Run: headless pygame with SDL's dummy video driver; simulated clock (each Clock.tick advances the game by its frame time, no real sleeping); random seed 0; keys injected as events and as key.get_pressed() state; no mouse input.
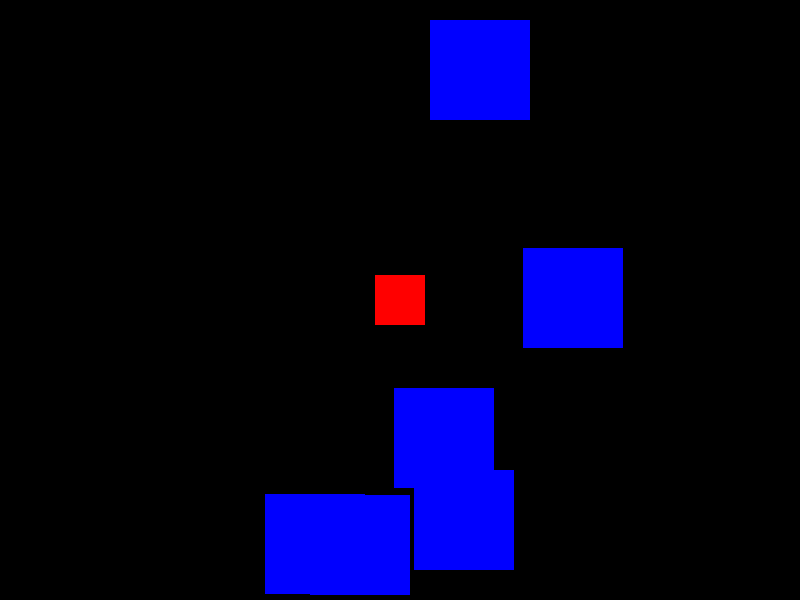
Frame 1 of 4 · flips 1–60 · no input
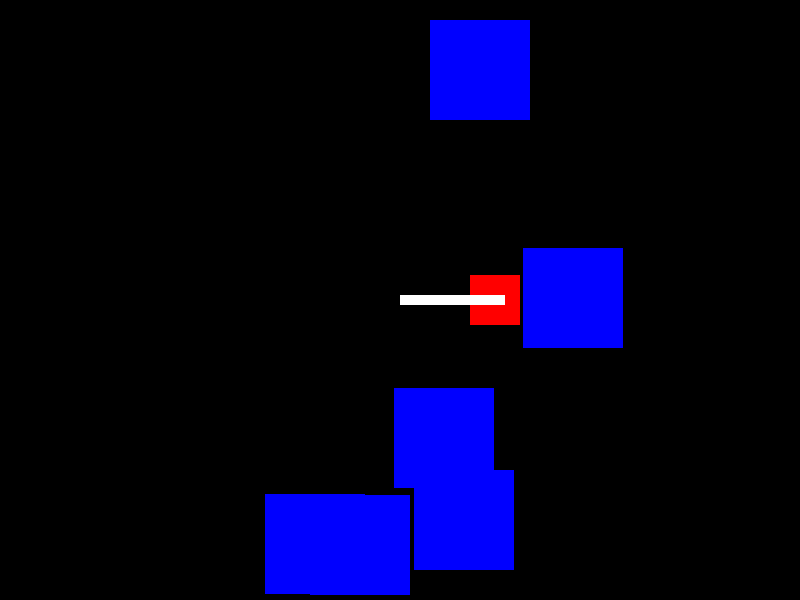
Frame 2 of 4 · flips 61–180 · tapped SPACE, RETURN · held RIGHT (→), D
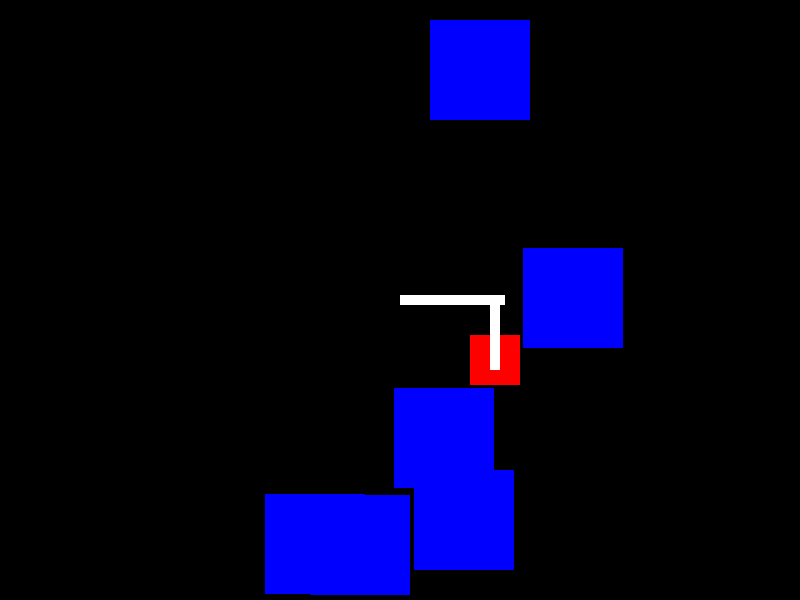
Frame 3 of 4 · flips 181–300 · held DOWN (↓), S
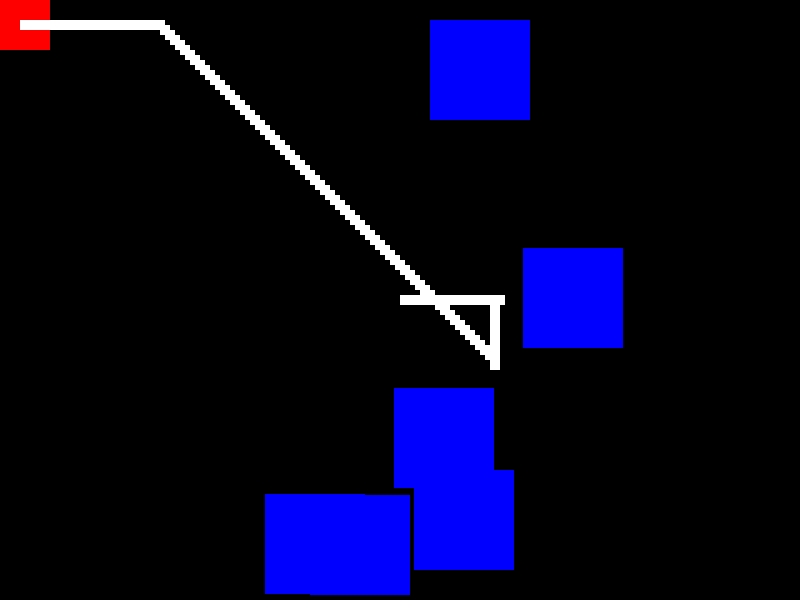
Frame 4 of 4 · flips 301–420 · held LEFT (←), A, UP (↑), W

The pygame program that drew these frames:

import pygame
import random

pygame.init()

WIDTH = 800
HEIGHT = 600
FPS = 60

WHITE = (255, 255, 255)
BLACK = (0, 0, 0)
RED = (255, 0, 0)
BLUE = (0, 0, 255)

screen = pygame.display.set_mode((WIDTH, HEIGHT))
pygame.display.set_caption("Symulacja Robota")
clock = pygame.time.Clock()

class Robot(pygame.sprite.Sprite):
    def __init__(self):
        pygame.sprite.Sprite.__init__(self)
        self.image = pygame.Surface((50, 50))
        self.image.fill(RED)
        self.rect = self.image.get_rect()
        self.rect.center = (WIDTH / 2, HEIGHT / 2)
        self.speed_x = 0
        self.speed_y = 0
        self.kolka = pygame.sprite.Group()

    def update(self):
        self.speed_x = 0
        self.speed_y = 0
        keys = pygame.key.get_pressed()
        if keys[pygame.K_LEFT]:
            self.speed_x = -5
        if keys[pygame.K_RIGHT]:
            self.speed_x = 5
        if keys[pygame.K_UP]:
            self.speed_y = -5
        if keys[pygame.K_DOWN]:
            self.speed_y = 5
        self.rect.x += self.speed_x
        self.rect.y += self.speed_y
        self.rect.x = max(0, min(self.rect.x, WIDTH - self.rect.width))
        self.rect.y = max(0, min(self.rect.y, HEIGHT - self.rect.height))

        # Generowanie białych kółek
        if self.speed_x != 0 or self.speed_y != 0:
            kolko = Circle(self.rect.x, self.rect.y)
            self.kolka.add(kolko)

    def draw(self, screen):
        pygame.draw.rect(screen, WHITE, self.rect)

class Obstacle(pygame.sprite.Sprite):
    def __init__(self):
        pygame.sprite.Sprite.__init__(self)
        self.image = pygame.Surface((100, 100))
        self.image.fill(BLUE)
        self.rect = self.image.get_rect()
        self.rect.x = random.randrange(WIDTH - self.rect.width)
        self.rect.y = random.randrange(HEIGHT - self.rect.height)

class Circle(pygame.sprite.Sprite):
    def __init__(self, x, y):
        pygame.sprite.Sprite.__init__(self)
        self.image = pygame.Surface((10, 10))
        self.image.fill(WHITE)
        self.rect = self.image.get_rect()
        self.rect.center = (x + 25, y + 25)

all_sprites = pygame.sprite.Group()
przeszkody = pygame.sprite.Group()
robot = Robot()
all_sprites.add(robot)

for _ in range(6):
    przeszkoda = Obstacle()
    all_sprites.add(przeszkoda)
    przeszkody.add(przeszkoda)

running = True
while running:
    clock.tick(FPS)

    for event in pygame.event.get():
        if event.type == pygame.QUIT:
            running = False

    all_sprites.update()

    if pygame.sprite.spritecollide(robot, przeszkody, False):
        robot.rect.x -= robot.speed_x
        robot.rect.y -= robot.speed_y

    screen.fill(BLACK)
    all_sprites.draw(screen)
    robot.kolka.draw(screen)
    pygame.display.flip()

pygame.quit()
